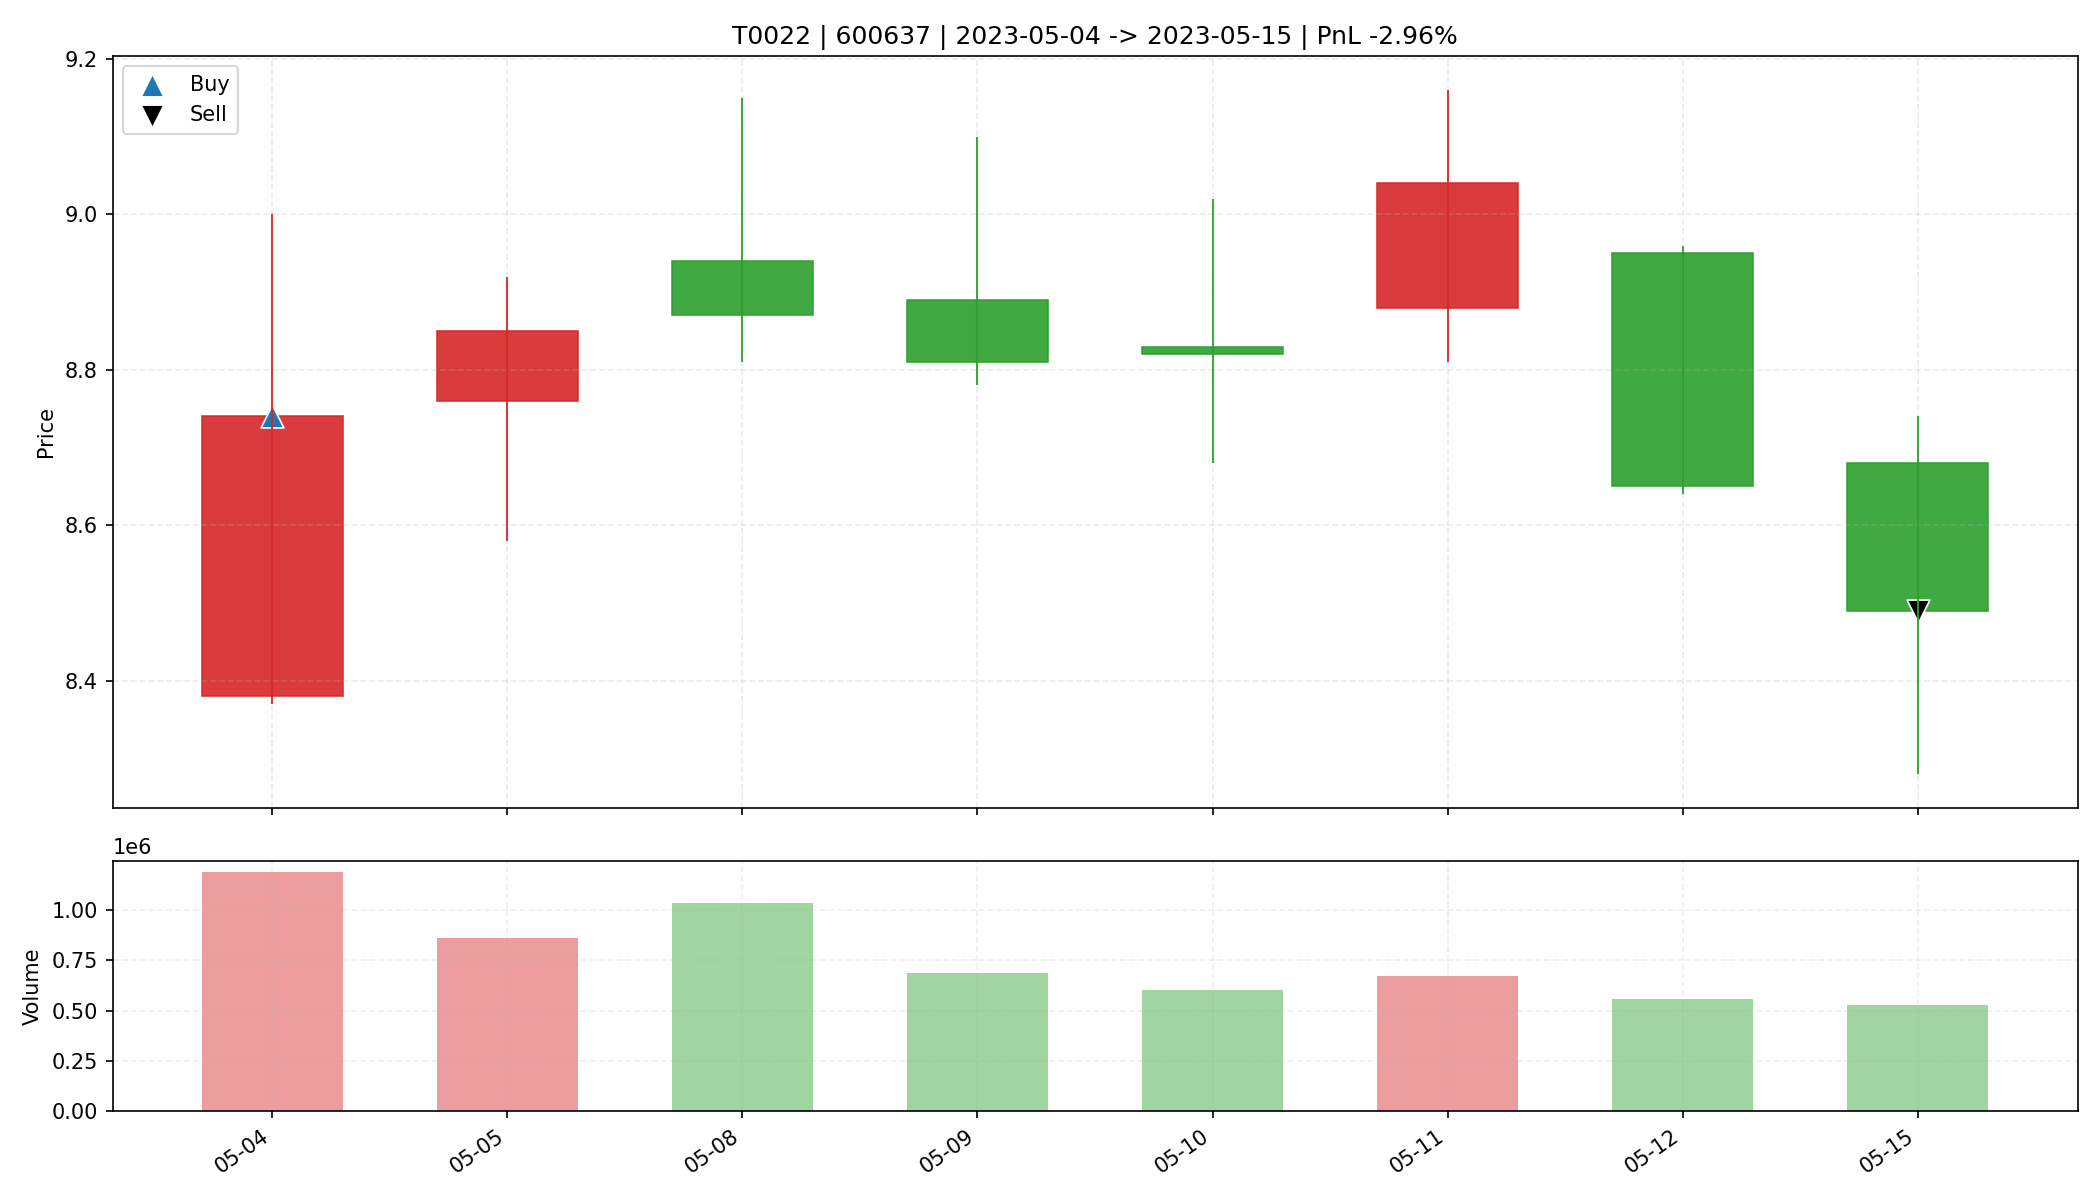

The data file committed next to this chart (first rows):
date, open, high, low, close, amount, volume, trade_id, code, buy_date, sell_date, buy_price, sell_price, matched_shares, buy_reason, sell_reason, sell_profit_pct, sell_hold_days, is_buy_day, is_sell_day, holding_day_index
2023-05-04, 8.38, 9.0, 8.37, 8.74, 1030550976, 1185873, T0022, 600637, 2023-05-04, 2023-05-15, 8.74, 8.49, 3700, 前10日振幅7.5%, 阳线涨幅4.3%, 突破均线, 温和放量1.6倍, MA…, 跌破MA10, -2.958, 7.0, True, False, 0
2023-05-05, 8.76, 8.92, 8.58, 8.85, 756317248, 858623, T0022, 600637, 2023-05-04, 2023-05-15, 8.74, 8.49, 3700, 前10日振幅7.5%, 阳线涨幅4.3%, 突破均线, 温和放量1.6倍, MA…, 跌破MA10, -2.958, 7.0, False, False, 1
2023-05-08, 8.94, 9.15, 8.81, 8.87, 925778304, 1034143, T0022, 600637, 2023-05-04, 2023-05-15, 8.74, 8.49, 3700, 前10日振幅7.5%, 阳线涨幅4.3%, 突破均线, 温和放量1.6倍, MA…, 跌破MA10, -2.958, 7.0, False, False, 2
2023-05-09, 8.89, 9.1, 8.78, 8.81, 615080320, 686964, T0022, 600637, 2023-05-04, 2023-05-15, 8.74, 8.49, 3700, 前10日振幅7.5%, 阳线涨幅4.3%, 突破均线, 温和放量1.6倍, MA…, 跌破MA10, -2.958, 7.0, False, False, 3
2023-05-10, 8.83, 9.02, 8.68, 8.82, 532022592, 601481, T0022, 600637, 2023-05-04, 2023-05-15, 8.74, 8.49, 3700, 前10日振幅7.5%, 阳线涨幅4.3%, 突破均线, 温和放量1.6倍, MA…, 跌破MA10, -2.958, 7.0, False, False, 4
2023-05-11, 8.88, 9.16, 8.81, 9.04, 604554816, 670500, T0022, 600637, 2023-05-04, 2023-05-15, 8.74, 8.49, 3700, 前10日振幅7.5%, 阳线涨幅4.3%, 突破均线, 温和放量1.6倍, MA…, 跌破MA10, -2.958, 7.0, False, False, 5
2023-05-12, 8.95, 8.96, 8.64, 8.65, 487602912, 555294, T0022, 600637, 2023-05-04, 2023-05-15, 8.74, 8.49, 3700, 前10日振幅7.5%, 阳线涨幅4.3%, 突破均线, 温和放量1.6倍, MA…, 跌破MA10, -2.958, 7.0, False, False, 6
2023-05-15, 8.68, 8.74, 8.28, 8.49, 445344672, 526419, T0022, 600637, 2023-05-04, 2023-05-15, 8.74, 8.49, 3700, 前10日振幅7.5%, 阳线涨幅4.3%, 突破均线, 温和放量1.6倍, MA…, 跌破MA10, -2.958, 7.0, False, True, 7
